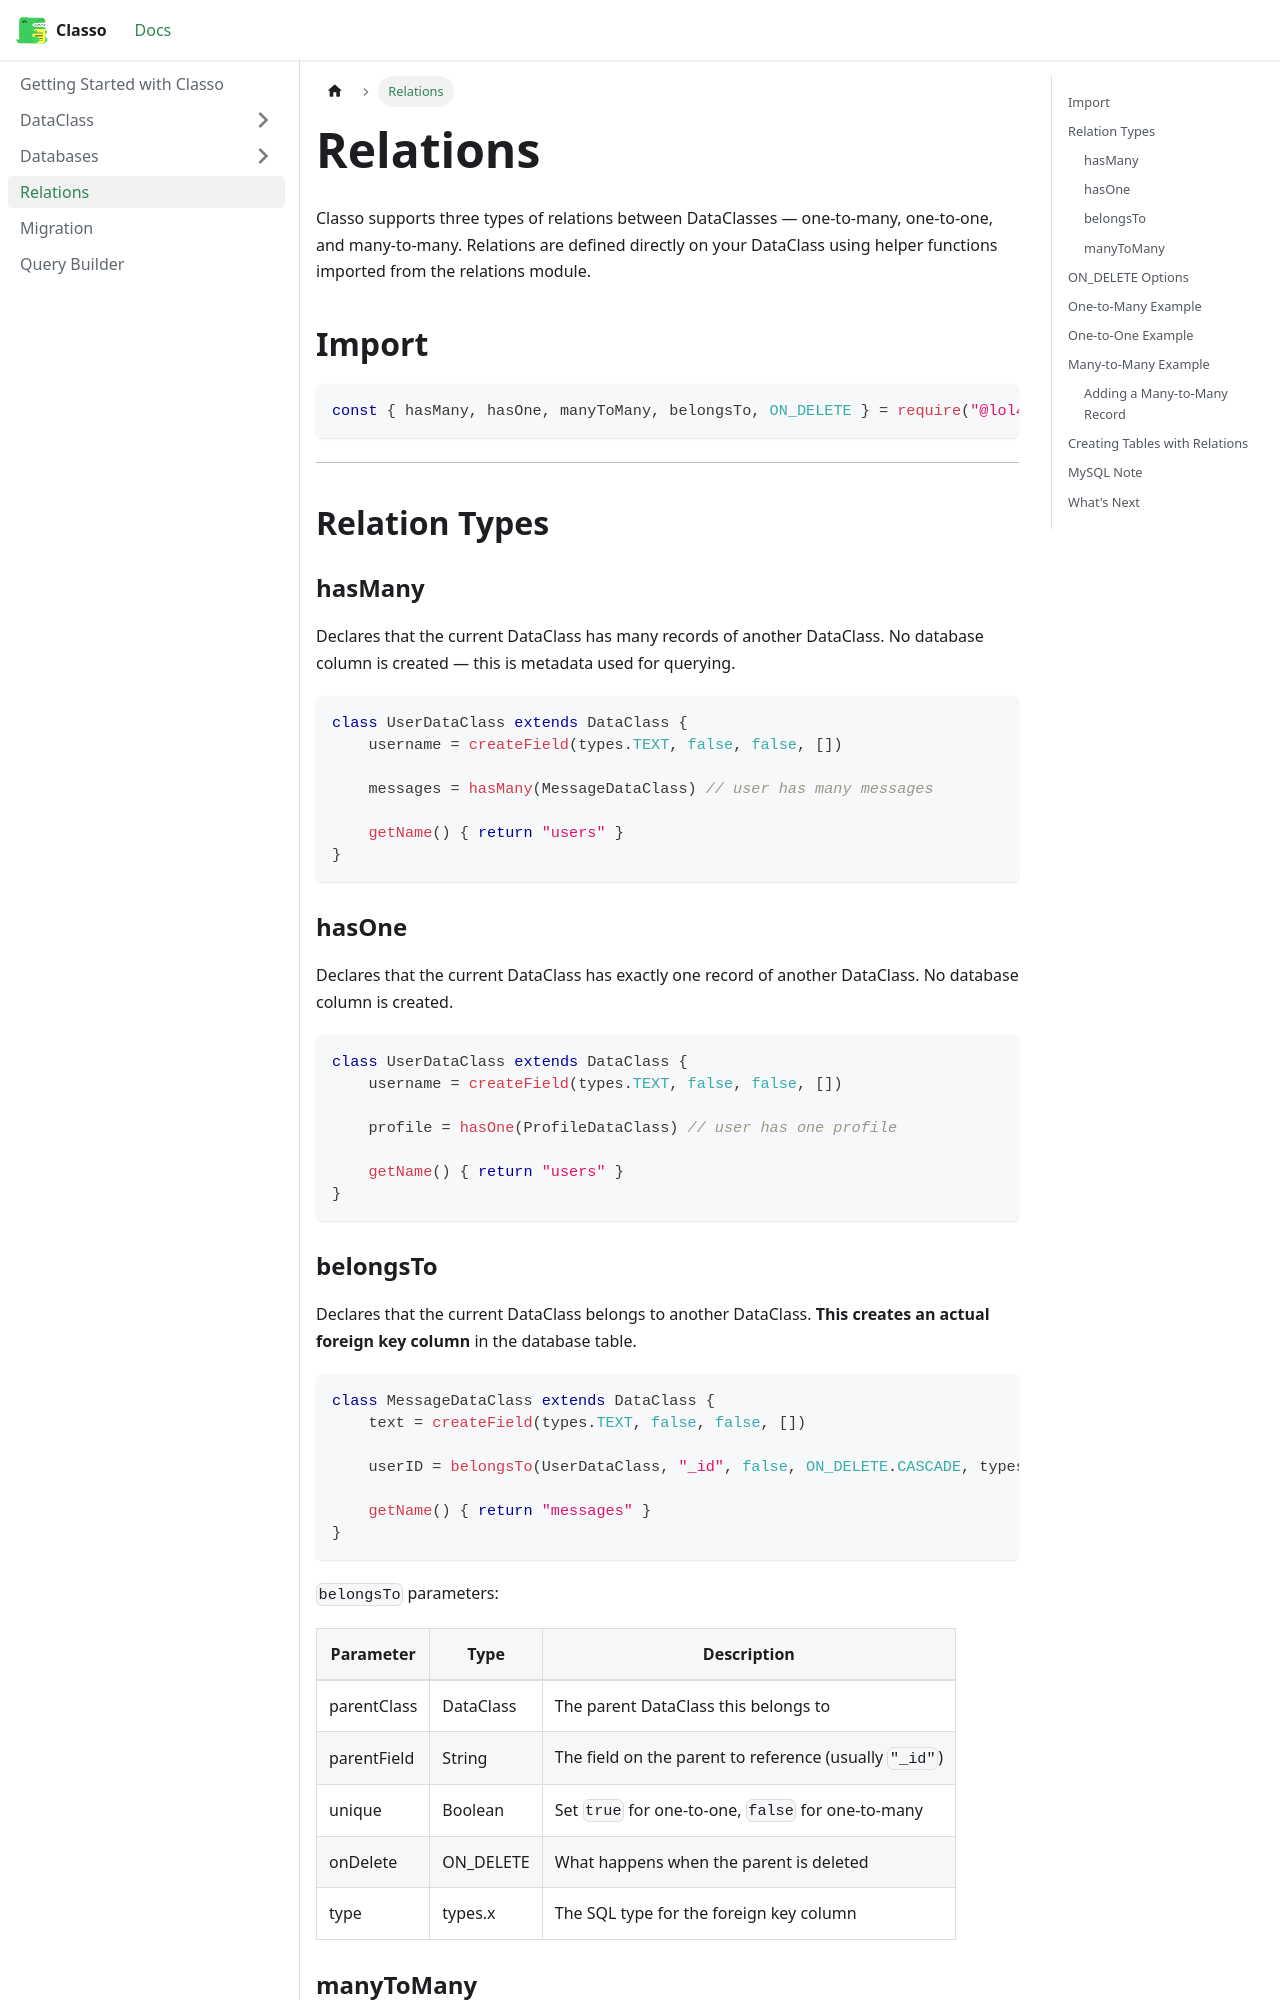

repository: lol44lol/classo-docs · page: docs/relations/intro.html · generator: docusaurus

# Relations

Classo supports three types of relations between DataClasses — one-to-many, one-to-one, and many-to-many. Relations are defined directly on your DataClass using helper functions imported from the relations module.

## Import

```javascript
const { hasMany, hasOne, manyToMany, belongsTo, ON_DELETE } = require("classo/databases/relations")
```

---

## Relation Types

### hasMany

Declares that the current DataClass has many records of another DataClass. No database column is created — this is metadata used for querying.

```javascript
class UserDataClass extends DataClass {
    username = createField(types.TEXT, false, false, [])

    messages = hasMany(MessageDataClass) // user has many messages

    getName() { return "users" }
}
```

### hasOne

Declares that the current DataClass has exactly one record of another DataClass. No database column is created.

```javascript
class UserDataClass extends DataClass {
    username = createField(types.TEXT, false, false, [])

    profile = hasOne(ProfileDataClass) // user has one profile

    getName() { return "users" }
}
```

### belongsTo

Declares that the current DataClass belongs to another DataClass. **This creates an actual foreign key column** in the database table.

```javascript
class MessageDataClass extends DataClass {
    text = createField(types.TEXT, false, false, [])

    userID = belongsTo(UserDataClass, "_id", false, ON_DELETE.CASCADE, types.TEXT)

    getName() { return "messages" }
}
```

`belongsTo` parameters:

| Parameter | Type | Description |
|-----------|------|-------------|
| parentClass | DataClass | The parent DataClass this belongs to |
| parentField | String | The field on the parent to reference (usually `"_id"`) |
| unique | Boolean | Set `true` for one-to-one, `false` for one-to-many |
| onDelete | ON_DELETE | What happens when the parent is deleted |
| type | types.x | The SQL type for the foreign key column |
